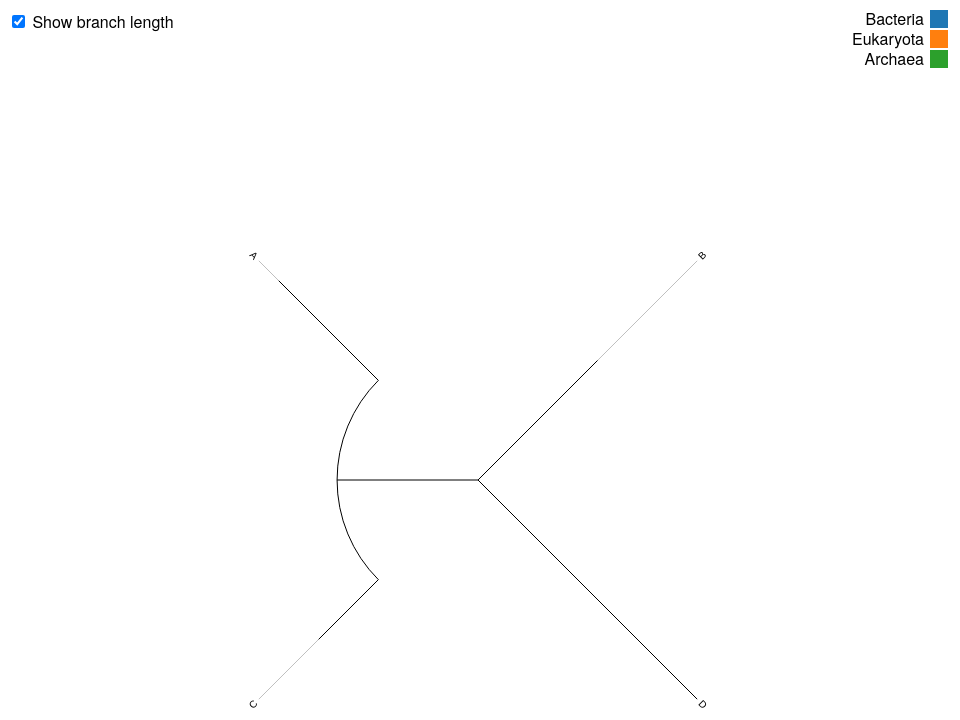
D3 v4 page, settled after 480 driven frames (8 s of simulated time); the page loaded 1 data file(s).


    function parseNewick(a) {
        for (var e = [], r = {}, s = a.split(/\s*(;|\(|\)|,|:)\s*/), t = 0; t < s.length; t++) {
            var n = s[t];
            switch (n) {
                case "(":
                    var c = {};
                    r.branchset = [c], e.push(r), r = c;
                    break;
                case ",":
                    var c = {};
                    e[e.length - 1].branchset.push(c), r = c;
                    break;
                case ")":
                    r = e.pop();
                    break;
                case ":":
                    break;
                default:
                    var h = s[t - 1];
                    ")" == h || "(" == h || "," == h ? r.name = n : ":" == h && (r.length = parseFloat(n))
            }
        }
        return r
    }


    var outerRadius = 960 / 2,
        innerRadius = outerRadius - 170;

    var color = d3.scaleOrdinal()
        .domain(["Bacteria", "Eukaryota", "Archaea"])
        .range(d3.schemeCategory10);

    var cluster = d3.cluster()
        .size([360, innerRadius])
        .separation(function (a, b) {
            return 1;
        });

    var svg = d3.select("body").append("svg")
        .attr("width", outerRadius * 2)
        .attr("height", outerRadius * 2);

    var legend = svg.append("g")
        .attr("class", "legend")
        .selectAll("g")
        .data(color.domain())
        .enter().append("g")
        .attr("transform", function (d, i) {
            return "translate(" + (outerRadius * 2 - 10) + "," + (i * 20 + 10) + ")";
        });

    legend.append("rect")
        .attr("x", -18)
        .attr("width", 18)
        .attr("height", 18)
        .attr("fill", color);

    legend.append("text")
        .attr("x", -24)
        .attr("y", 9)
        .attr("dy", ".35em")
        .attr("text-anchor", "end")
        .text(function (d) {
            return d;
        });

    var chart = svg.append("g")
        .attr("transform", "translate(" + outerRadius + "," + outerRadius + ")");

    d3.text("life2.txt", function (error, life) {
        if (error) throw error;

        var root = d3.hierarchy(parseNewick(life), function (d) {
                return d.branchset;
            })
            .sum(function (d) {
                return d.branchset ? 0 : 1;
            })
            .sort(function (a, b) {
                return (a.value - b.value) || d3.ascending(a.data.length, b.data.length);
            });
        
        linksList = [];
        root.links().forEach(function (value) {
            var source = value.source.data.name;
            var target = value.target.data.name;
            var length = value.target.data.length;
            linksList.push({source: source, target: target, length: length});
        });
        console.log(linksList);


        cluster(root);

        var input = d3.select("#show-length input").on("change", changed),
            timeout = setTimeout(function () {
                input.property("checked", true).each(changed);
            }, 2000);

        setRadius(root, root.data.length = 0, innerRadius / maxLength(root));
        setColor(root);

        var linkExtension = chart.append("g")
            .attr("class", "link-extensions")
            .selectAll("path")
            .data(root.links().filter(function (d) {
                return !d.target.children;
            }))
            .enter().append("path")
            .each(function (d) {
                d.target.linkExtensionNode = this;
            })
            .attr("d", linkExtensionConstant);

        var link = chart.append("g")
            .attr("class", "links")
            .selectAll("path")
            .data(root.links())
            .enter().append("path")
            .each(function (d) {
                d.target.linkNode = this;
            })
            .attr("d", linkConstant)
            .attr("stroke", function (d) {
                return d.target.color;
            });

        chart.append("g")
            .attr("class", "labels")
            .selectAll("text")
            .data(root.leaves())
            .enter().append("text")
            .attr("dy", ".31em")
            .attr("transform", function (d) {
                return "rotate(" + (d.x - 90) + ")translate(" + (innerRadius + 4) + ",0)" + (d.x < 180 ?
                    "" : "rotate(180)");
            })
            .attr("text-anchor", function (d) {
                return d.x < 180 ? "start" : "end";
            })
            .text(function (d) {
                return d.data.name.replace(/_/g, " ");
            })
            .on("mouseover", mouseovered(true))
            .on("mouseout", mouseovered(false));

        function changed() {
            clearTimeout(timeout);
            var t = d3.transition().duration(750);
            linkExtension.transition(t).attr("d", this.checked ? linkExtensionVariable : linkExtensionConstant);
            link.transition(t).attr("d", this.checked ? linkVariable : linkConstant);
        }

        function mouseovered(active) {
            return function (d) {
                d3.select(this).classed("label--active", active);
                d3.select(d.linkExtensionNode).classed("link-extension--active", active).each(moveToFront);
                do d3.select(d.linkNode).classed("link--active", active).each(moveToFront); while (d = d
                    .parent);
            };
        }

        function moveToFront() {
            this.parentNode.appendChild(this);
        }
    });

    // Compute the maximum cumulative length of any node in the tree.
    function maxLength(d) {
        return d.data.length + (d.children ? d3.max(d.children, maxLength) : 0);
    }

    // Set the radius of each node by recursively summing and scaling the distance from the root.
    function setRadius(d, y0, k) {
        d.radius = (y0 += d.data.length) * k;
        if (d.children) d.children.forEach(function (d) {
            setRadius(d, y0, k);
        });
    }

    // Set the color of each node by recursively inheriting.
    function setColor(d) {
        var name = d.data.name;
        d.color = color.domain().indexOf(name) >= 0 ? color(name) : d.parent ? d.parent.color : null;
        if (d.children) d.children.forEach(setColor);
    }

    function linkVariable(d) {
        return linkStep(d.source.x, d.source.radius, d.target.x, d.target.radius);
    }

    function linkConstant(d) {
        return linkStep(d.source.x, d.source.y, d.target.x, d.target.y);
    }

    function linkExtensionVariable(d) {
        return linkStep(d.target.x, d.target.radius, d.target.x, innerRadius);
    }

    function linkExtensionConstant(d) {
        return linkStep(d.target.x, d.target.y, d.target.x, innerRadius);
    }

    // Like d3.svg.diagonal.radial, but with square corners.
    function linkStep(startAngle, startRadius, endAngle, endRadius) {
        var c0 = Math.cos(startAngle = (startAngle - 90) / 180 * Math.PI),
            s0 = Math.sin(startAngle),
            c1 = Math.cos(endAngle = (endAngle - 90) / 180 * Math.PI),
            s1 = Math.sin(endAngle);
        return "M" + startRadius * c0 + "," + startRadius * s0 +
            (endAngle === startAngle ? "" : "A" + startRadius + "," + startRadius + " 0 0 " + (endAngle > startAngle ?
                1 : 0) + " " + startRadius * c1 + "," + startRadius * s1) +
            "L" + endRadius * c1 + "," + endRadius * s1;
    }


### data: life2.txt
(   B:6, 
(A:5, C:3
)
int:5, 
D:11
)root:0;